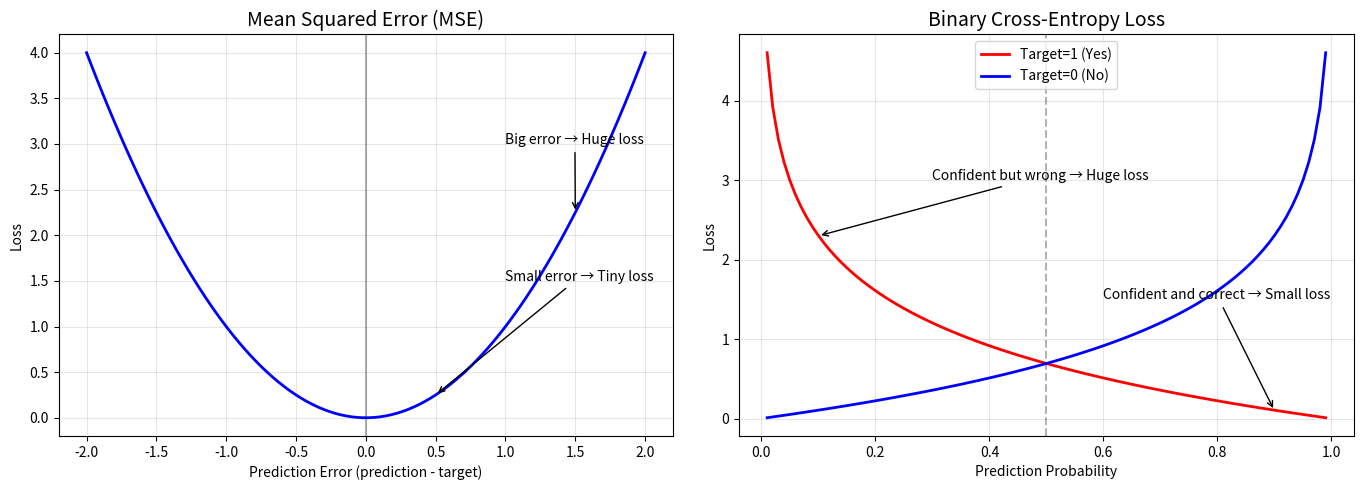

Write Python code to recreate this figure.
import matplotlib.pyplot as plt
import numpy as np


def visualize_loss_functions():
    """Show how different loss functions work"""
    
    # For MSE: Show squared error
    x = np.linspace(-2, 2, 100)
    y_mse = x**2  # Squared error
    
    # For cross-entropy: Show loss for binary classification
    predictions = np.linspace(0.01, 0.99, 100)
    loss_target1 = -np.log(predictions)  # When target=1
    loss_target0 = -np.log(1 - predictions)  # When target=0
    
    # Create figure
    fig, (ax1, ax2) = plt.subplots(1, 2, figsize=(14, 5))
    
    # Plot MSE
    ax1.plot(x, y_mse, 'b-', linewidth=2)
    ax1.set_title('Mean Squared Error (MSE)', fontsize=14)
    ax1.set_xlabel('Prediction Error (prediction - target)')
    ax1.set_ylabel('Loss')
    ax1.grid(True, alpha=0.3)
    ax1.axvline(x=0, color='k', linestyle='-', alpha=0.3)
    
    # Add annotations
    ax1.annotate('Small error → Tiny loss', xy=(0.5, 0.25), 
                 xytext=(1, 1.5), arrowprops=dict(arrowstyle='->'))
    ax1.annotate('Big error → Huge loss', xy=(1.5, 2.25), 
                 xytext=(1, 3), arrowprops=dict(arrowstyle='->'))
    
    # Plot Binary Cross-Entropy
    ax2.plot(predictions, loss_target1, 'r-', linewidth=2, label='Target=1 (Yes)')
    ax2.plot(predictions, loss_target0, 'b-', linewidth=2, label='Target=0 (No)')
    ax2.set_title('Binary Cross-Entropy Loss', fontsize=14)
    ax2.set_xlabel('Prediction Probability')
    ax2.set_ylabel('Loss')
    ax2.grid(True, alpha=0.3)
    ax2.legend()
    ax2.axvline(x=0.5, color='k', linestyle='--', alpha=0.3)
    
    # Add annotations
    ax2.annotate('Confident and correct → Small loss', 
                 xy=(0.9, 0.1), xytext=(0.6, 1.5), 
                 arrowprops=dict(arrowstyle='->'))
    ax2.annotate('Confident but wrong → Huge loss', 
                 xy=(0.1, 2.3), xytext=(0.3, 3), 
                 arrowprops=dict(arrowstyle='->'))
    
    plt.tight_layout()
    plt.show()
    
    # Print practical examples
    print("\n" + "="*60)
    print("WHEN TO USE WHICH LOSS FUNCTION")
    print("="*60)
    
    examples = [
        {
            "problem": "House Price Prediction",
            "type": "Regression (predicting number)",
            "loss": "Mean Squared Error (MSE)",
            "reason": "We care about actual price differences"
        },
        {
            "problem": "Spam Email Detection", 
            "type": "Binary Classification (yes/no)",
            "loss": "Binary Cross-Entropy",
            "reason": "We want probability estimates"
        },
        {
            "problem": "Digit Recognition (0-9)",
            "type": "Multi-class Classification",
            "loss": "Categorical Cross-Entropy", 
            "reason": "Multiple exclusive classes"
        },
        {
            "problem": "Stock Price Trend",
            "type": "Regression with outliers",
            "loss": "Mean Absolute Error (MAE)",
            "reason": "Less sensitive to extreme errors"
        }
    ]
    
    for ex in examples:
        print(f"\n📊 {ex['problem']}:")
        print(f"   Type: {ex['type']}")
        print(f"   Loss Function: {ex['loss']}")
        print(f"   Why: {ex['reason']}")

# Run it
visualize_loss_functions()